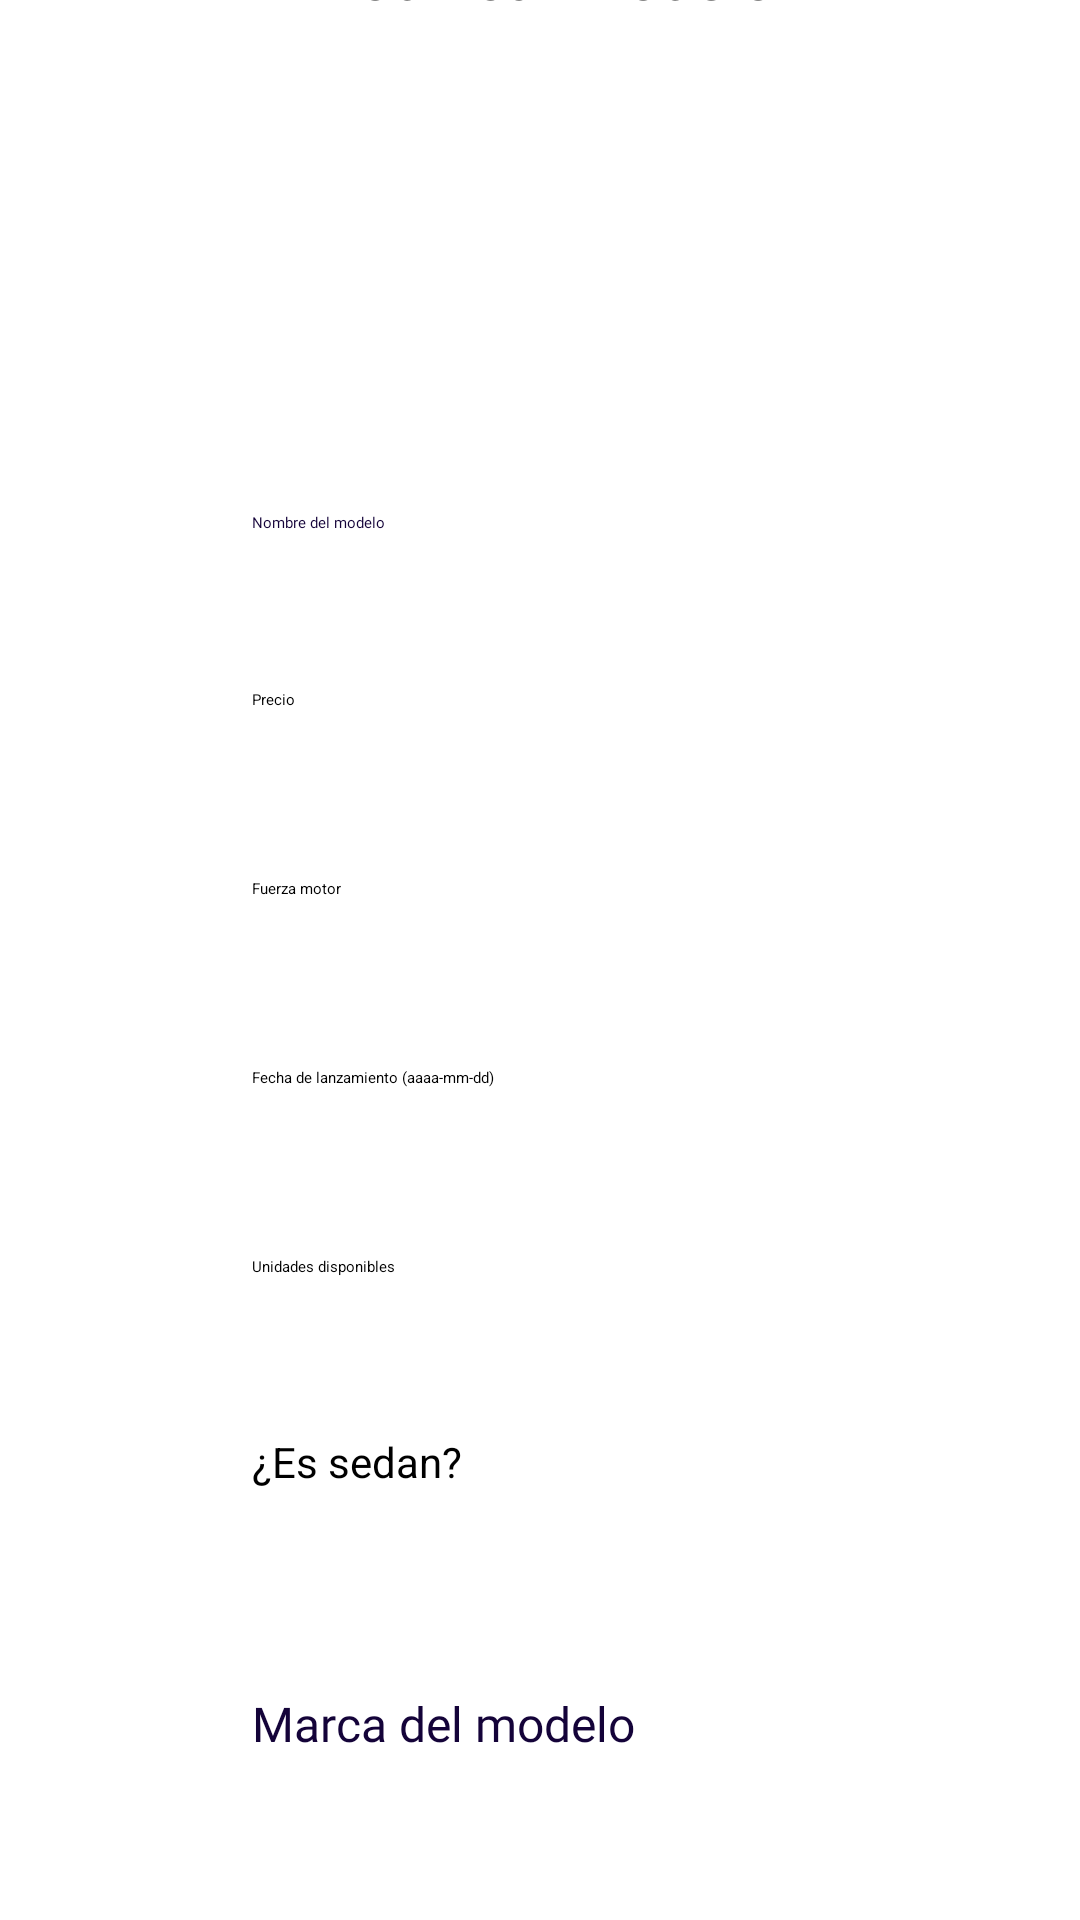

Android layout source for this screen:
<!-- AndroidManifest.xml: application theme Theme.ExamenApp -->
<!-- res/layout/modificar_modeloautos_actv.xml -->
<?xml version="1.0" encoding="utf-8"?>
<androidx.constraintlayout.widget.ConstraintLayout xmlns:android="http://schemas.android.com/apk/res/android"
    xmlns:app="http://schemas.android.com/apk/res-auto"
    xmlns:tools="http://schemas.android.com/tools"
    android:layout_width="match_parent"
    android:layout_height="match_parent"
    tools:context=".crud.ModificarModeloActv">

    <androidx.constraintlayout.widget.ConstraintLayout
        android:id="@+id/cl_title_modeloAutos"
        android:layout_width="414dp"
        android:layout_height="71dp"
        android:layout_marginTop="1dp"
        android:background="@color/background_color"
        app:layout_constraintEnd_toEndOf="parent"
        app:layout_constraintStart_toStartOf="parent"
        app:layout_constraintTop_toTopOf="parent"
        tools:ignore="MissingConstraints">

        <TextView
            android:id="@+id/textView2"
            android:layout_width="wrap_content"
            android:layout_height="wrap_content"
            android:layout_marginStart="56dp"
            android:layout_marginTop="22dp"
            android:layout_marginEnd="124dp"
            android:text="App Marcas-Autos"
            android:textColor="#FFFFFF"
            android:textSize="20sp"
            app:layout_constraintEnd_toEndOf="parent"
            app:layout_constraintStart_toEndOf="@+id/ib_go_back_update_modeloAutos_to_modeloAutos_list"
            app:layout_constraintTop_toTopOf="parent" />

        <ImageButton
            android:id="@+id/ib_go_back_update_modeloAutos_to_modeloAutos_list"
            android:layout_width="56dp"
            android:layout_height="52dp"
            android:layout_marginStart="11dp"
            android:layout_marginTop="9dp"
            android:layout_marginBottom="10dp"
            android:background="#00FFFFFF"
            app:layout_constraintBottom_toBottomOf="parent"
            app:layout_constraintStart_toStartOf="parent"
            app:layout_constraintTop_toTopOf="parent"
            app:srcCompat="?attr/actionModeCloseDrawable" />

    </androidx.constraintlayout.widget.ConstraintLayout>

    <androidx.constraintlayout.widget.ConstraintLayout
        android:id="@+id/cl_form_update_modeloAutos"
        android:layout_width="335dp"
        android:layout_height="626dp"
        android:layout_marginStart="47dp"
        android:layout_marginTop="24dp"
        android:layout_marginEnd="46dp"
        android:layout_marginBottom="49dp"
        android:background="@color/primario"
        app:layout_constraintBottom_toBottomOf="parent"
        app:layout_constraintEnd_toEndOf="parent"
        app:layout_constraintHorizontal_bias="0.0"
        app:layout_constraintStart_toStartOf="parent"
        app:layout_constraintTop_toBottomOf="@+id/textView7"
        app:layout_constraintVertical_bias="1.0"
        tools:ignore="MissingConstraints">

        <EditText
            android:id="@+id/pt_modeloAutos_update_fechaLanzamiento"
            android:layout_width="251dp"
            android:layout_height="39dp"
            android:layout_marginTop="24dp"
            android:ems="10"
            android:hint="Fecha de lanzamiento (aaaa-mm-dd)"
            android:inputType="date"
            app:layout_constraintEnd_toEndOf="@+id/pt_modeloAutos_update_fuerzaMotor"
            app:layout_constraintHorizontal_bias="1.0"
            app:layout_constraintStart_toStartOf="@+id/pt_modeloAutos_update_fuerzaMotor"
            app:layout_constraintTop_toBottomOf="@+id/pt_modeloAutos_update_fuerzaMotor" />

        <EditText
            android:id="@+id/pt_modeloAutos_update_unidadesDisponibles"
            android:layout_width="251dp"
            android:layout_height="39dp"
            android:layout_marginTop="24dp"
            android:ems="10"
            android:hint="Unidades disponibles"
            android:inputType="numberSigned"
            app:layout_constraintEnd_toEndOf="@+id/pt_modeloAutos_update_fechaLanzamiento"
            app:layout_constraintHorizontal_bias="0.0"
            app:layout_constraintStart_toStartOf="@+id/pt_modeloAutos_update_fechaLanzamiento"
            app:layout_constraintTop_toBottomOf="@+id/pt_modeloAutos_update_fechaLanzamiento" />

        <EditText
            android:id="@+id/pt_modeloAutos_update_fuerzaMotor"
            android:layout_width="251dp"
            android:layout_height="39dp"
            android:layout_marginTop="24dp"
            android:ems="10"
            android:hint="Fuerza motor"
            android:inputType="numberDecimal"
            app:layout_constraintEnd_toEndOf="@+id/pt_modeloAutos_update_precio"
            app:layout_constraintHorizontal_bias="1.0"
            app:layout_constraintStart_toStartOf="@+id/pt_modeloAutos_update_precio"
            app:layout_constraintTop_toBottomOf="@+id/pt_modeloAutos_update_precio" />

        <EditText
            android:id="@+id/pt_modeloAutos_update_precio"
            android:layout_width="251dp"
            android:layout_height="39dp"
            android:layout_marginTop="20dp"
            android:ems="10"
            android:hint="Precio"
            android:inputType="numberDecimal"
            app:layout_constraintEnd_toEndOf="@+id/pt_modeloAutos_update_nombreMod"
            app:layout_constraintHorizontal_bias="1.0"
            app:layout_constraintStart_toStartOf="@+id/pt_modeloAutos_update_nombreMod"
            app:layout_constraintTop_toBottomOf="@+id/pt_modeloAutos_update_nombreMod" />

        <EditText
            android:id="@+id/pt_modeloAutos_update_nombreMod"
            android:layout_width="251dp"
            android:layout_height="39dp"
            android:layout_marginStart="29dp"
            android:layout_marginTop="72dp"
            android:layout_marginEnd="38dp"
            android:backgroundTint="#050C32"
            android:ems="10"
            android:fontFamily="@font/antic"
            android:inputType="text"
            android:hint="Nombre del modelo"
            android:textAllCaps="false"
            android:textColor="#140339"
            android:visibility="visible"
            app:layout_constraintEnd_toEndOf="parent"
            app:layout_constraintHorizontal_bias="0.47"
            app:layout_constraintStart_toStartOf="parent"
            app:layout_constraintTop_toTopOf="parent" />

        <EditText
            android:id="@+id/pt_marca_nombre"
            android:layout_width="251dp"
            android:layout_height="39dp"
            android:layout_marginTop="24dp"
            android:backgroundTint="#050C32"
            android:ems="10"
            android:fontFamily="@font/antic"
            android:inputType="text"
            android:text="Marca del modelo"
            android:textAllCaps="false"
            android:textColor="#140339"
            android:textSize="16sp"
            android:visibility="visible"
            app:layout_constraintEnd_toEndOf="@+id/spinner_is_sedan_modeloAutos"
            app:layout_constraintHorizontal_bias="0.0"
            app:layout_constraintStart_toStartOf="@+id/spinner_is_sedan_modeloAutos"
            app:layout_constraintTop_toBottomOf="@+id/spinner_is_sedan_modeloAutos" />

        <Button
            android:id="@+id/btn_update_modeloAutos"
            style="@style/Widget.AppCompat.Button"
            android:layout_width="97dp"
            android:layout_height="50dp"
            android:layout_marginStart="111dp"
            android:layout_marginTop="44dp"
            android:layout_marginEnd="111dp"
            android:layout_marginBottom="46dp"
            android:background="@color/background_color"
            android:text="Guardar"
            app:iconTint="@color/background_color"
            app:layout_constraintBottom_toBottomOf="parent"
            app:layout_constraintEnd_toEndOf="parent"
            app:layout_constraintStart_toStartOf="parent"
            app:layout_constraintTop_toBottomOf="@+id/pt_marca_nombre"
            app:layout_constraintVertical_bias="0.0" />

        <Spinner
            android:id="@+id/spinner_is_sedan_modeloAutos"
            android:layout_width="251dp"
            android:layout_height="39dp"
            android:layout_marginTop="4dp"
            app:layout_constraintEnd_toEndOf="@+id/textView6"
            app:layout_constraintHorizontal_bias="0.0"
            app:layout_constraintStart_toStartOf="@+id/textView6"
            app:layout_constraintTop_toBottomOf="@+id/textView6" />

        <TextView
            android:id="@+id/textView6"
            android:layout_width="wrap_content"
            android:layout_height="wrap_content"
            android:layout_marginTop="20dp"
            android:text="¿Es sedan?"
            android:textColor="@color/black"
            android:textSize="14sp"
            app:layout_constraintEnd_toEndOf="@+id/pt_modeloAutos_update_unidadesDisponibles"
            app:layout_constraintHorizontal_bias="0.0"
            app:layout_constraintStart_toStartOf="@+id/pt_modeloAutos_update_unidadesDisponibles"
            app:layout_constraintTop_toBottomOf="@+id/pt_modeloAutos_update_unidadesDisponibles" />

    </androidx.constraintlayout.widget.ConstraintLayout>

    <TextView
        android:id="@+id/textView7"
        android:layout_width="wrap_content"
        android:layout_height="wrap_content"
        android:layout_marginStart="133dp"
        android:layout_marginTop="40dp"
        android:layout_marginEnd="133dp"
        android:layout_marginBottom="69dp"
        android:fontFamily="@font/antic"
        android:text="Modificar modelo"
        android:textColor="@color/background_color"
        android:textSize="20sp"
        app:layout_constraintBottom_toTopOf="@+id/cl_form_update_modeloAutos"
        app:layout_constraintEnd_toEndOf="parent"
        app:layout_constraintStart_toStartOf="parent"
        app:layout_constraintTop_toBottomOf="@+id/cl_title_modeloAutos" />
</androidx.constraintlayout.widget.ConstraintLayout>
<!-- resources referenced by this layout -->
<resources>

  <!-- not gathered from this repository: default colours our renderer supplied (Android Studio template values) -->
  <color name="black">#FF000000</color>
</resources>
